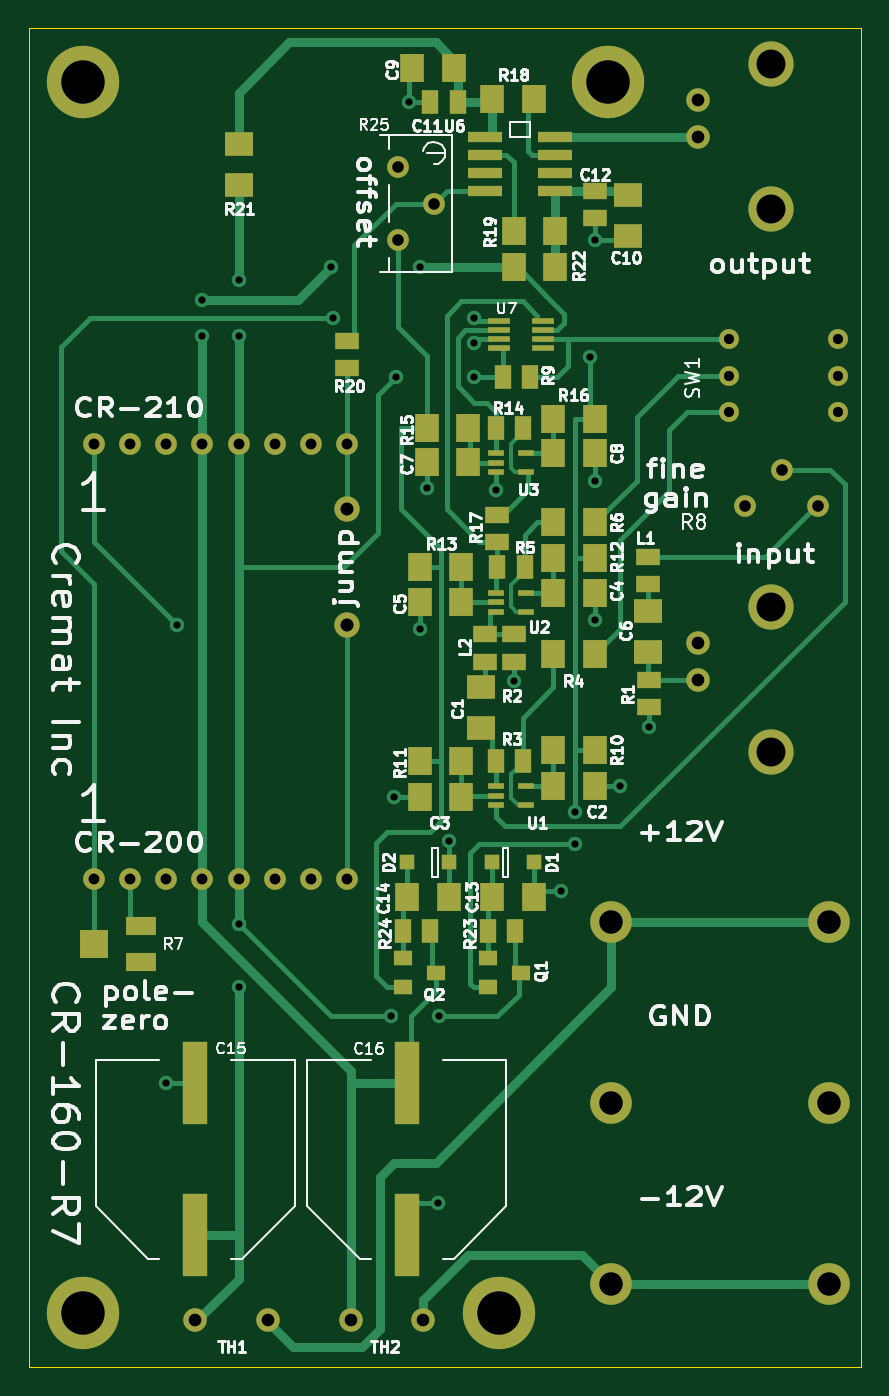
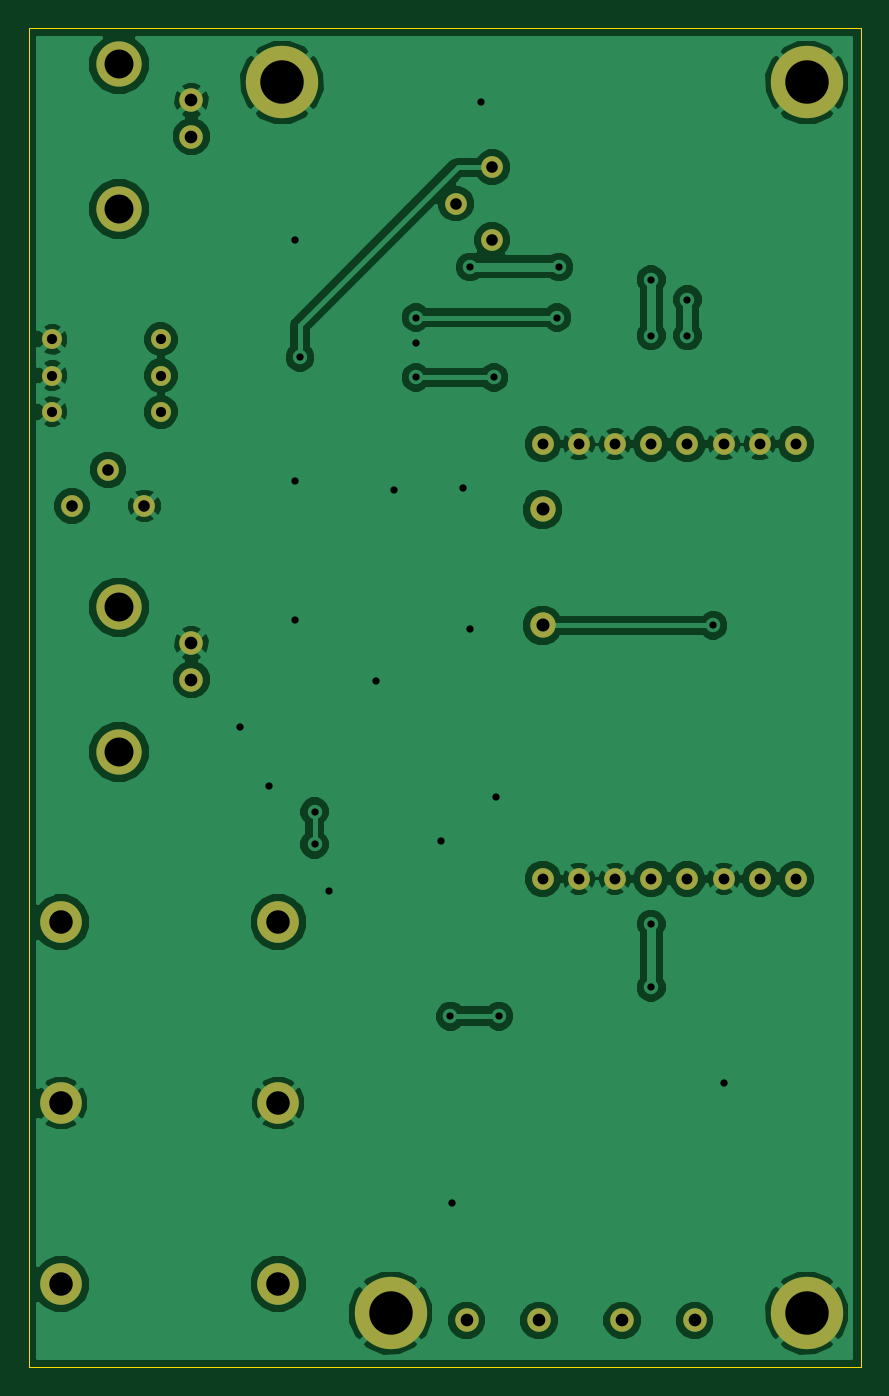
Circuit board: 7 layer files. Board 58.4 x 94.0 mm.
- bottom_copper: CR-160-R7-B_Cu.gbr (78964 bytes)
- bottom_mask: CR-160-R7-B_Mask.gbr (1751 bytes)
- outline: CR-160-R7-Edge_Cuts.gbr (492 bytes)
- top_copper: CR-160-R7-F_Cu.gbr (22365 bytes)
- top_mask: CR-160-R7-F_Mask.gbr (5225 bytes)
- top_silk: CR-160-R7-F_SilkS.gbr (63239 bytes)
- drill: CR-160-R7.drl (1326 bytes)

=== bottom_copper: CR-160-R7-B_Cu.gbr (78964 bytes, source omitted) ===
=== bottom_mask: CR-160-R7-B_Mask.gbr ===
G04 #@! TF.FileFunction,Soldermask,Bot*
%FSLAX46Y46*%
G04 Gerber Fmt 4.6, Leading zero omitted, Abs format (unit mm)*
G04 Created by KiCad (PCBNEW (after 2015-mar-04 BZR unknown)-product) date 11/22/2015 6:31:28 PM*
%MOMM*%
G01*
G04 APERTURE LIST*
%ADD10C,0.100000*%
%ADD11C,1.651000*%
%ADD12C,1.397000*%
%ADD13C,1.524000*%
%ADD14C,2.921000*%
%ADD15C,3.175000*%
%ADD16C,1.778000*%
%ADD17C,5.080000*%
G04 APERTURE END LIST*
D10*
D11*
X53086000Y-116078000D03*
X48006000Y-116078000D03*
X42164000Y-116078000D03*
X37084000Y-116078000D03*
D12*
X74549000Y-47244000D03*
X74549000Y-49784000D03*
X74549000Y-52324000D03*
X82169000Y-52324000D03*
X82169000Y-49784000D03*
X82169000Y-47244000D03*
D13*
X53848000Y-37719000D03*
X51308000Y-40259000D03*
X51308000Y-35179000D03*
D14*
X81534000Y-113538000D03*
X66294000Y-113538000D03*
X81534000Y-100838000D03*
X66294000Y-100838000D03*
X81534000Y-88138000D03*
X66294000Y-88138000D03*
D15*
X77470000Y-38100000D03*
D11*
X72390000Y-33020000D03*
X72390000Y-30480000D03*
D15*
X77470000Y-27940000D03*
X77470000Y-76200000D03*
D11*
X72390000Y-71120000D03*
X72390000Y-68580000D03*
D15*
X77470000Y-66040000D03*
D13*
X78232000Y-56388000D03*
X80772000Y-58928000D03*
X75692000Y-58928000D03*
X29972000Y-85090000D03*
X32512000Y-85090000D03*
X35052000Y-85090000D03*
X37592000Y-85090000D03*
X40132000Y-85090000D03*
X42672000Y-85090000D03*
X45212000Y-85090000D03*
X47752000Y-85090000D03*
X29972000Y-54610000D03*
X32512000Y-54610000D03*
X35052000Y-54610000D03*
X37592000Y-54610000D03*
X40132000Y-54610000D03*
X42672000Y-54610000D03*
X45212000Y-54610000D03*
X47752000Y-54610000D03*
D16*
X47752000Y-67310000D03*
X47752000Y-59182000D03*
D17*
X29210000Y-29210000D03*
X66040000Y-29210000D03*
X29210000Y-115570000D03*
X58420000Y-115570000D03*
M02*

=== outline: CR-160-R7-Edge_Cuts.gbr ===
G04 #@! TF.FileFunction,Profile,NP*
%FSLAX46Y46*%
G04 Gerber Fmt 4.6, Leading zero omitted, Abs format (unit mm)*
G04 Created by KiCad (PCBNEW (after 2015-mar-04 BZR unknown)-product) date 11/22/2015 6:31:28 PM*
%MOMM*%
G01*
G04 APERTURE LIST*
%ADD10C,0.100000*%
G04 APERTURE END LIST*
D10*
X83820000Y-25400000D02*
X25400000Y-25400000D01*
X83820000Y-119380000D02*
X83820000Y-25400000D01*
X25400000Y-119380000D02*
X83820000Y-119380000D01*
X25400000Y-25400000D02*
X25400000Y-119380000D01*
M02*

=== top_copper: CR-160-R7-F_Cu.gbr (22365 bytes, source omitted) ===
=== top_mask: CR-160-R7-F_Mask.gbr ===
G04 #@! TF.FileFunction,Soldermask,Top*
%FSLAX46Y46*%
G04 Gerber Fmt 4.6, Leading zero omitted, Abs format (unit mm)*
G04 Created by KiCad (PCBNEW (after 2015-mar-04 BZR unknown)-product) date 11/22/2015 6:31:28 PM*
%MOMM*%
G01*
G04 APERTURE LIST*
%ADD10C,0.100000*%
%ADD11R,2.032000X2.032000*%
%ADD12R,2.159000X1.270000*%
%ADD13R,1.524000X0.457200*%
%ADD14R,2.387600X0.787400*%
%ADD15R,1.168400X0.457200*%
%ADD16C,1.651000*%
%ADD17C,1.397000*%
%ADD18C,1.524000*%
%ADD19R,1.143000X1.651000*%
%ADD20R,1.651000X2.032000*%
%ADD21R,2.032000X1.651000*%
%ADD22R,1.651000X1.143000*%
%ADD23R,1.270000X1.016000*%
%ADD24C,2.921000*%
%ADD25C,3.175000*%
%ADD26R,1.016000X1.016000*%
%ADD27R,1.778000X5.842000*%
%ADD28C,1.778000*%
%ADD29C,5.080000*%
G04 APERTURE END LIST*
D10*
D11*
X29972000Y-89662000D03*
D12*
X33274000Y-88392000D03*
X33274000Y-90932000D03*
D13*
X58420000Y-45974000D03*
X58420000Y-46609000D03*
X58420000Y-47244000D03*
X58420000Y-47879000D03*
X61468000Y-45974000D03*
X61468000Y-46609000D03*
X61468000Y-47244000D03*
X61468000Y-47879000D03*
D14*
X57404000Y-33020000D03*
X57404000Y-34290000D03*
X57404000Y-35560000D03*
X57404000Y-36830000D03*
X62357000Y-36830000D03*
X62357000Y-35560000D03*
X62357000Y-34290000D03*
X62357000Y-33020000D03*
D15*
X60325000Y-55245000D03*
X60325000Y-56565800D03*
X58166000Y-55245000D03*
X58166000Y-56565800D03*
X58166000Y-55905400D03*
X60325000Y-65024000D03*
X60325000Y-66344800D03*
X58166000Y-65024000D03*
X58166000Y-66344800D03*
X58166000Y-65684400D03*
X60325000Y-78613000D03*
X60325000Y-79933800D03*
X58166000Y-78613000D03*
X58166000Y-79933800D03*
X58166000Y-79273400D03*
D16*
X53086000Y-116078000D03*
X48006000Y-116078000D03*
X42164000Y-116078000D03*
X37084000Y-116078000D03*
D17*
X74549000Y-47244000D03*
X74549000Y-49784000D03*
X74549000Y-52324000D03*
X82169000Y-52324000D03*
X82169000Y-49784000D03*
X82169000Y-47244000D03*
D18*
X53848000Y-37719000D03*
X51308000Y-40259000D03*
X51308000Y-35179000D03*
D19*
X53594000Y-88773000D03*
X51689000Y-88773000D03*
X59563000Y-88773000D03*
X57658000Y-88773000D03*
D20*
X59436000Y-42164000D03*
X62357000Y-42164000D03*
D21*
X40132000Y-33528000D03*
X40132000Y-36449000D03*
D22*
X47752000Y-47371000D03*
X47752000Y-49276000D03*
D20*
X62357000Y-39624000D03*
X59436000Y-39624000D03*
X60833000Y-30353000D03*
X57912000Y-30353000D03*
D22*
X58293000Y-59563000D03*
X58293000Y-61468000D03*
D20*
X65151000Y-52832000D03*
X62230000Y-52832000D03*
X56261000Y-53467000D03*
X53340000Y-53467000D03*
D19*
X58166000Y-53467000D03*
X60071000Y-53467000D03*
D20*
X52832000Y-63246000D03*
X55753000Y-63246000D03*
X62230000Y-62611000D03*
X65151000Y-62611000D03*
X52832000Y-76835000D03*
X55753000Y-76835000D03*
X62230000Y-76073000D03*
X65151000Y-76073000D03*
D19*
X58674000Y-49911000D03*
X60579000Y-49911000D03*
D20*
X65151000Y-60071000D03*
X62230000Y-60071000D03*
D19*
X58293000Y-63246000D03*
X60198000Y-63246000D03*
D20*
X65151000Y-69342000D03*
X62230000Y-69342000D03*
D19*
X58166000Y-76835000D03*
X60071000Y-76835000D03*
D22*
X59436000Y-69850000D03*
X59436000Y-67945000D03*
X68961000Y-73025000D03*
X68961000Y-71120000D03*
D23*
X51689000Y-92710000D03*
X51689000Y-90678000D03*
X53975000Y-91694000D03*
X57658000Y-92710000D03*
X57658000Y-90678000D03*
X59944000Y-91694000D03*
D22*
X57404000Y-69850000D03*
X57404000Y-67945000D03*
X68834000Y-64389000D03*
X68834000Y-62484000D03*
D24*
X81534000Y-113538000D03*
X66294000Y-113538000D03*
X81534000Y-100838000D03*
X66294000Y-100838000D03*
X81534000Y-88138000D03*
X66294000Y-88138000D03*
D25*
X77470000Y-38100000D03*
D16*
X72390000Y-33020000D03*
X72390000Y-30480000D03*
D25*
X77470000Y-27940000D03*
X77470000Y-76200000D03*
D16*
X72390000Y-71120000D03*
X72390000Y-68580000D03*
D25*
X77470000Y-66040000D03*
D26*
X51943000Y-83947000D03*
X54864000Y-83947000D03*
X60833000Y-83947000D03*
X57912000Y-83947000D03*
D27*
X51943000Y-99441000D03*
X51943000Y-110109000D03*
X37084000Y-99441000D03*
X37084000Y-110109000D03*
D20*
X54864000Y-86360000D03*
X51943000Y-86360000D03*
X60833000Y-86360000D03*
X57912000Y-86360000D03*
D22*
X65151000Y-36830000D03*
X65151000Y-38735000D03*
D19*
X55499000Y-30607000D03*
X53594000Y-30607000D03*
D21*
X67437000Y-37084000D03*
X67437000Y-40005000D03*
D20*
X55245000Y-28194000D03*
X52324000Y-28194000D03*
X62230000Y-55245000D03*
X65151000Y-55245000D03*
X56261000Y-55880000D03*
X53340000Y-55880000D03*
D21*
X68834000Y-69215000D03*
X68834000Y-66294000D03*
D20*
X55753000Y-65659000D03*
X52832000Y-65659000D03*
X62230000Y-65024000D03*
X65151000Y-65024000D03*
X55753000Y-79375000D03*
X52832000Y-79375000D03*
X62230000Y-78613000D03*
X65151000Y-78613000D03*
D21*
X57150000Y-74549000D03*
X57150000Y-71628000D03*
D18*
X78232000Y-56388000D03*
X80772000Y-58928000D03*
X75692000Y-58928000D03*
X29972000Y-85090000D03*
X32512000Y-85090000D03*
X35052000Y-85090000D03*
X37592000Y-85090000D03*
X40132000Y-85090000D03*
X42672000Y-85090000D03*
X45212000Y-85090000D03*
X47752000Y-85090000D03*
X29972000Y-54610000D03*
X32512000Y-54610000D03*
X35052000Y-54610000D03*
X37592000Y-54610000D03*
X40132000Y-54610000D03*
X42672000Y-54610000D03*
X45212000Y-54610000D03*
X47752000Y-54610000D03*
D28*
X47752000Y-67310000D03*
X47752000Y-59182000D03*
D29*
X29210000Y-29210000D03*
X66040000Y-29210000D03*
X29210000Y-115570000D03*
X58420000Y-115570000D03*
M02*

=== top_silk: CR-160-R7-F_SilkS.gbr (63239 bytes, source omitted) ===
=== drill: CR-160-R7.drl ===
M48
;DRILL file {kicad (after 2015-mar-04 BZR unknown)-product} date 11/22/2015 6:31:23 PM
;FORMAT={-:-/ absolute / inch / decimal}
FMAT,2
INCH,TZ
T1C0.020
T2C0.028
T3C0.030
T4C0.032
T5C0.035
T6C0.036
T7C0.065
T8C0.080
T9C0.120
%
G90
G05
M72
T1
X1.38Y-3.915
X1.41Y-2.65
X1.48Y-1.75
X1.48Y-1.85
X1.58Y-1.695
X1.58Y-1.85
X1.58Y-3.475
X1.58Y-3.65
X1.835Y-1.66
X1.84Y-1.8
X2.Y-3.73
X2.01Y-3.125
X2.015Y-1.965
X2.05Y-1.205
X2.08Y-1.66
X2.08Y-2.66
X2.1Y-2.27
X2.13Y-4.245
X2.135Y-3.73
X2.16Y-3.245
X2.23Y-1.8
X2.23Y-1.87
X2.23Y-1.965
X2.29Y-2.275
X2.34Y-2.805
X2.47Y-3.385
X2.51Y-3.165
X2.51Y-3.255
X2.55Y-1.91
X2.565Y-1.585
X2.565Y-2.25
X2.565Y-2.635
X2.635Y-3.095
X2.715Y-2.93
T2
X2.935Y-1.86
X2.935Y-1.96
X2.935Y-2.06
X3.235Y-1.86
X3.235Y-1.96
X3.235Y-2.06
T3
X1.18Y-2.15
X1.18Y-3.35
X1.28Y-2.15
X1.28Y-3.35
X1.38Y-2.15
X1.38Y-3.35
X1.48Y-2.15
X1.48Y-3.35
X1.58Y-2.15
X1.58Y-3.35
X1.68Y-2.15
X1.68Y-3.35
X1.78Y-2.15
X1.78Y-3.35
X1.88Y-2.15
X1.88Y-3.35
T4
X2.02Y-1.385
X2.02Y-1.585
X2.12Y-1.485
X2.98Y-2.32
X3.08Y-2.22
X3.18Y-2.32
T5
X1.46Y-4.57
X1.66Y-4.57
X1.89Y-4.57
X2.09Y-4.57
X2.85Y-1.2
X2.85Y-1.3
X2.85Y-2.7
X2.85Y-2.8
T6
X1.88Y-2.33
X1.88Y-2.65
T7
X2.61Y-3.47
X2.61Y-3.97
X2.61Y-4.47
X3.21Y-3.47
X3.21Y-3.97
X3.21Y-4.47
T8
X3.05Y-1.1
X3.05Y-1.5
X3.05Y-2.6
X3.05Y-3.
T9
X1.15Y-1.15
X1.15Y-4.55
X2.3Y-4.55
X2.6Y-1.15
T0
M30

